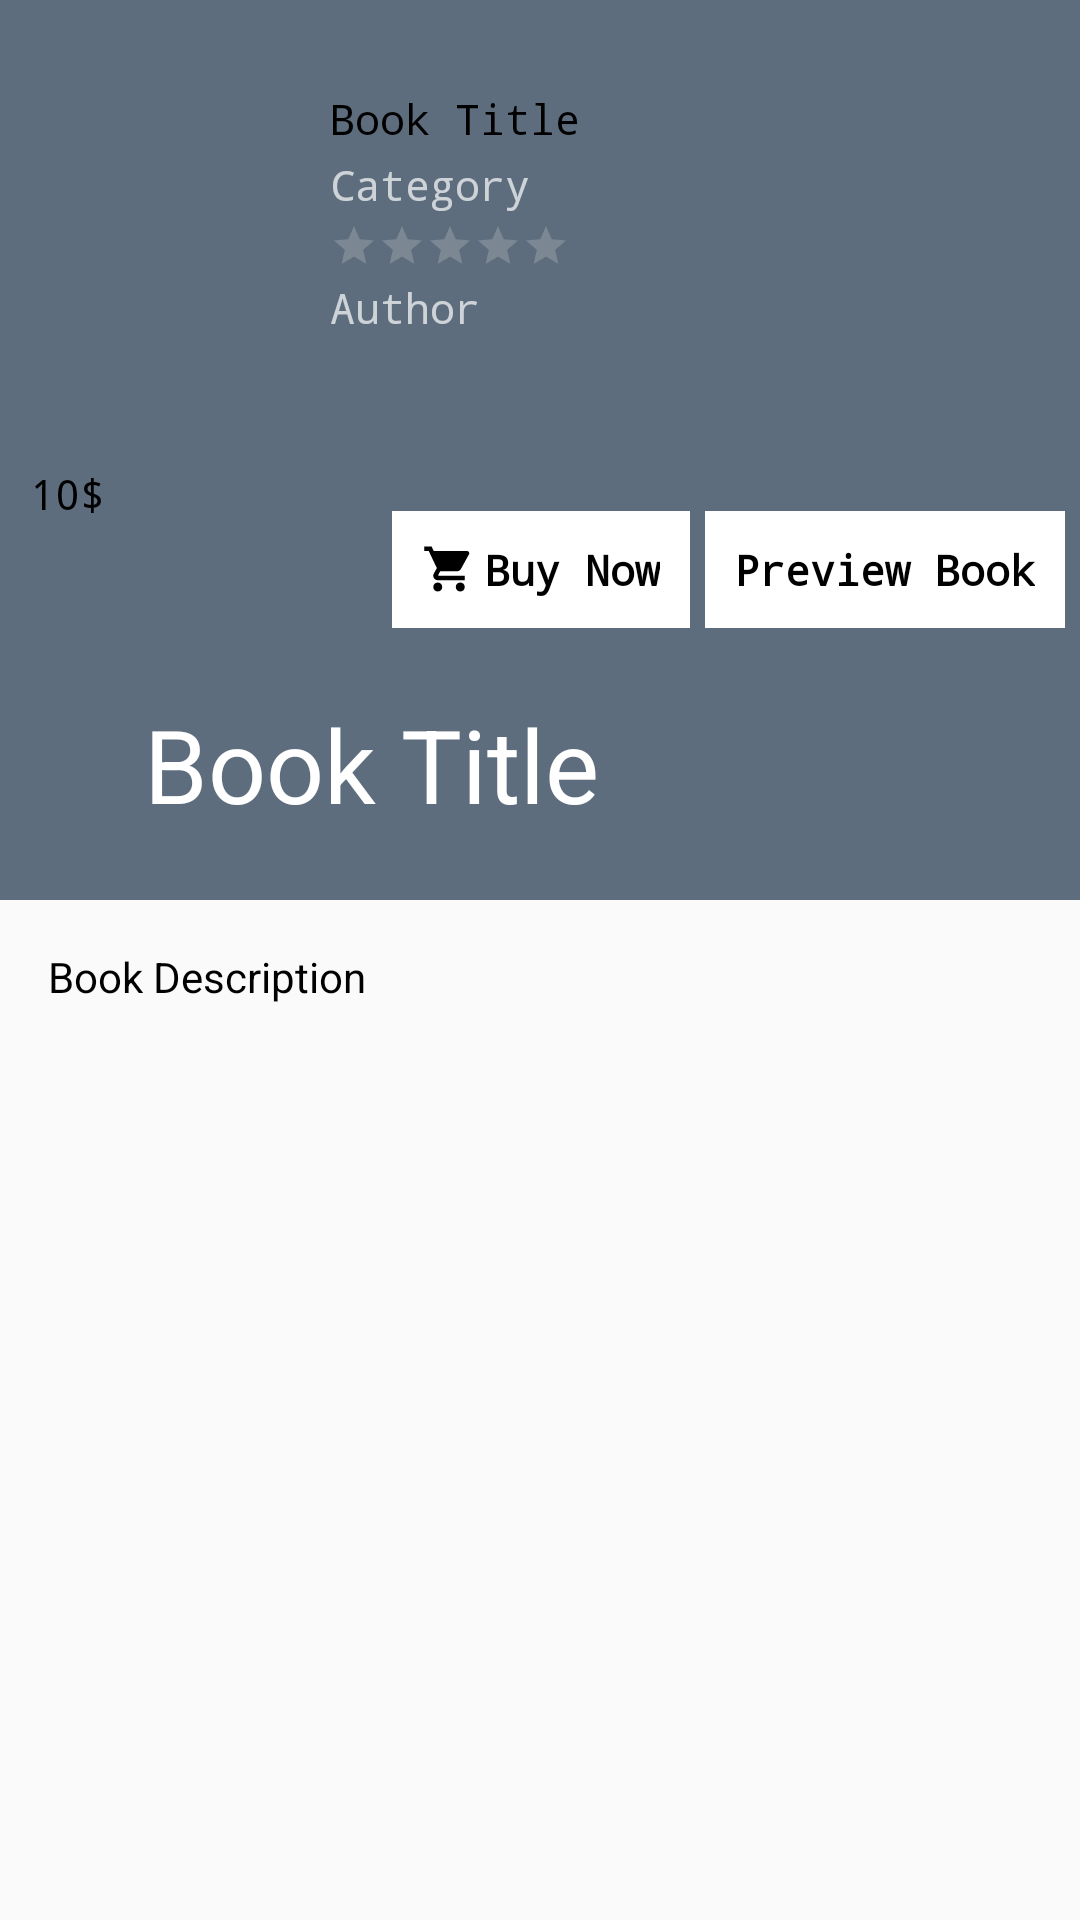

This screen was rendered from an Android layout file. Write that file and the resources it references.
<!-- AndroidManifest.xml: application theme AppTheme -->
<!-- res/layout/activity_book_details.xml -->
<?xml version="1.0" encoding="utf-8"?>
<androidx.coordinatorlayout.widget.CoordinatorLayout xmlns:android="http://schemas.android.com/apk/res/android"
    xmlns:app="http://schemas.android.com/apk/res-auto"
    xmlns:tools="http://schemas.android.com/tools"
    android:layout_width="match_parent"
    android:layout_height="match_parent"
    tools:context=".activities.BookDetails">


    <com.google.android.material.appbar.AppBarLayout
        android:id="@+id/app_bar"
        android:layout_width="match_parent"
        android:layout_height="@dimen/appBar_height"
        android:background="@color/appBar_color"
        android:theme="@style/ThemeOverlay.AppCompat.Dark.ActionBar">

        <com.google.android.material.appbar.CollapsingToolbarLayout
            android:id="@+id/collapsing_toolbar"
            android:layout_width="match_parent"
            android:layout_height="match_parent"
            app:expandedTitleMarginEnd="64dp"
            app:expandedTitleMarginStart="48dp"
            app:layout_scrollFlags="exitUntilCollapsed|scroll"
            app:title="Book Title">


            <androidx.appcompat.widget.Toolbar
                android:id="@+id/book_toolbar"
                android:layout_width="match_parent"
                android:layout_height="?attr/actionBarSize"
                android:theme="@style/ThemeOverlay.AppCompat.Light"
                app:layout_collapseMode="pin">

            </androidx.appcompat.widget.Toolbar>


            <LinearLayout
                android:layout_width="match_parent"
                android:layout_height="wrap_content"
                android:layout_marginTop="20dp"
                android:orientation="horizontal">

                <LinearLayout
                    android:layout_width="wrap_content"
                    android:layout_height="wrap_content"
                    android:orientation="vertical">

                    <ImageView
                        android:id="@+id/detail_book_image"
                        android:layout_width="80dp"
                        android:layout_height="110dp"
                        android:layout_marginStart="10dp"
                        android:layout_marginLeft="10dp"
                        android:layout_marginTop="10dp"
                        android:contentDescription="@string/book_image_description"
                        android:scaleType="centerCrop"
                        android:src="@drawable/placeholder_image" />

                    <TextView
                        android:id="@+id/book_price"
                        android:layout_width="wrap_content"
                        android:layout_height="wrap_content"
                        android:layout_marginStart="10dp"
                        android:layout_marginLeft="10dp"
                        android:layout_marginTop="15dp"
                        android:drawablePadding="2dp"
                        android:fontFamily="monospace"
                        android:text="@string/book_price"
                        android:textColor="@android:color/black"
                        android:textSize="14sp" />


                </LinearLayout>

                <LinearLayout
                    android:layout_width="wrap_content"
                    android:layout_height="wrap_content"
                    android:layout_marginStart="10dp"
                    android:layout_marginLeft="10dp"
                    android:layout_marginTop="10dp"
                    android:orientation="vertical"
                    android:paddingStart="10dp"
                    android:paddingLeft="10dp">


                    <TextView
                        android:id="@+id/detail_book_title"
                        android:layout_width="wrap_content"
                        android:layout_height="wrap_content"
                        android:fontFamily="monospace"
                        android:text="@string/book_title"
                        android:textColor="@android:color/black"
                        android:textSize="14sp" />

                    <TextView
                        android:id="@+id/detail_book_categories"
                        android:layout_width="wrap_content"
                        android:layout_height="wrap_content"
                        android:layout_marginTop="3dp"
                        android:fontFamily="monospace"
                        android:text="@string/book_category"
                        android:textSize="14sp" />

                    <RatingBar
                        android:id="@+id/detail_book_rating"
                        style="?attr/ratingBarStyleSmall"
                        android:layout_width="wrap_content"
                        android:layout_height="wrap_content"
                        android:layout_marginTop="3dp"
                        android:numStars="5"
                        android:stepSize="1.5"
                        android:theme="@style/RatingBar" />

                    <TextView
                        android:id="@+id/detail_book_authors"
                        android:layout_width="wrap_content"
                        android:layout_height="wrap_content"
                        android:layout_marginTop="3dp"
                        android:fontFamily="monospace"
                        android:text="@string/book_authors"
                        android:textSize="14sp" />


                </LinearLayout>


            </LinearLayout>

            <LinearLayout
                android:layout_width="wrap_content"
                android:layout_height="wrap_content"
                android:layout_gravity="center_vertical|end"
                android:layout_marginTop="40dp"
                android:layout_marginEnd="5dp"
                android:layout_marginRight="5dp"
                android:orientation="horizontal">

                <TextView
                    android:id="@+id/buy_book"
                    android:layout_width="wrap_content"
                    android:layout_height="wrap_content"
                    android:background="#FFFFFF"
                    android:drawableStart="@drawable/buy_icon"
                    android:drawableLeft="@drawable/buy_icon"
                    android:drawablePadding="3dp"
                    android:fontFamily="monospace"
                    android:padding="10dp"
                    android:text="@string/buy"
                    android:textColor="@android:color/black"
                    android:textStyle="bold"
                    android:textSize="14sp"
                    android:visibility="visible" />

                <TextView
                    android:id="@+id/preview_book"
                    android:layout_width="wrap_content"
                    android:layout_height="wrap_content"
                    android:layout_marginStart="5dp"
                    android:layout_marginLeft="5dp"
                    android:background="#FFFFFF"
                    android:fontFamily="monospace"
                    android:padding="10dp"
                    android:text="@string/preview"
                    android:textColor="@android:color/black"
                    android:textStyle="bold"
                    android:textSize="14sp"
                    android:visibility="visible" />


            </LinearLayout>


        </com.google.android.material.appbar.CollapsingToolbarLayout>

    </com.google.android.material.appbar.AppBarLayout>

    <androidx.core.widget.NestedScrollView
        android:layout_width="match_parent"
        android:layout_height="wrap_content"
        android:padding="16dp"
        app:layout_behavior="@string/appbar_scrolling_view_behavior">


        <TextView
            android:id="@+id/book_description"
            android:layout_width="match_parent"
            android:layout_height="wrap_content"
            android:layout_gravity="start"
            android:inputType="textMultiLine"
            android:text="Book Description"
            android:textAlignment="textStart"
            android:textColor="#000000" />


    </androidx.core.widget.NestedScrollView>
</androidx.coordinatorlayout.widget.CoordinatorLayout>
<!-- resources referenced by this layout -->
<resources>
  <color name="appBar_color">#5D6D7E</color>
  <dimen name="appBar_height">300dp</dimen>
  <!-- drawable buy_icon (drawable) -->
  <vector xmlns:android="http://schemas.android.com/apk/res/android"
          android:width="18dp"
          android:height="18dp"
          android:viewportWidth="24.0"
          android:viewportHeight="24.0">
      <path
          android:fillColor="#FF000000"
          android:pathData="M7,18c-1.1,0 -1.99,0.9 -1.99,2S5.9,22 7,22s2,-0.9 2,-2 -0.9,-2 -2,-2zM1,2v2h2l3.6,7.59 -1.35,2.45c-0.16,0.28 -0.25,0.61 -0.25,0.96 0,1.1 0.9,2 2,2h12v-2L7.42,15c-0.14,0 -0.25,-0.11 -0.25,-0.25l0.03,-0.12 0.9,-1.63h7.45c0.75,0 1.41,-0.41 1.75,-1.03l3.58,-6.49c0.08,-0.14 0.12,-0.31 0.12,-0.48 0,-0.55 -0.45,-1 -1,-1L5.21,4l-0.94,-2L1,2zM17,18c-1.1,0 -1.99,0.9 -1.99,2s0.89,2 1.99,2 2,-0.9 2,-2 -0.9,-2 -2,-2z"/>
  </vector>
  <string name="book_authors">Author</string>
  <string name="book_category">Category</string>
  <string name="book_image_description">Book Image</string>
  <string name="book_price">10$</string>
  <string name="book_title">Book Title</string>
  <string name="buy">Buy Now</string>
  <string name="preview">Preview Book</string>
  <style name="RatingBar">
          <item name="colorControlNormal">@color/gray</item>
          <item name="colorControlActivated">@color/gold</item>
          
      </style>
  <style name="AppTheme" parent="Theme.AppCompat.Light.NoActionBar">
          
          <item name="colorPrimary">@color/colorPrimary</item>
          <item name="colorPrimaryDark">@color/colorPrimaryDark</item>
          <item name="colorAccent">@color/colorAccent</item>
  
      </style>
  <color name="gray">#D4D3D0</color>
  <color name="gold">#FCD94D </color>
  <color name="colorPrimary">#5D6D7E</color>
  <color name="colorPrimaryDark">#85929E</color>
  <color name="colorAccent">#D81B60</color>
</resources>
